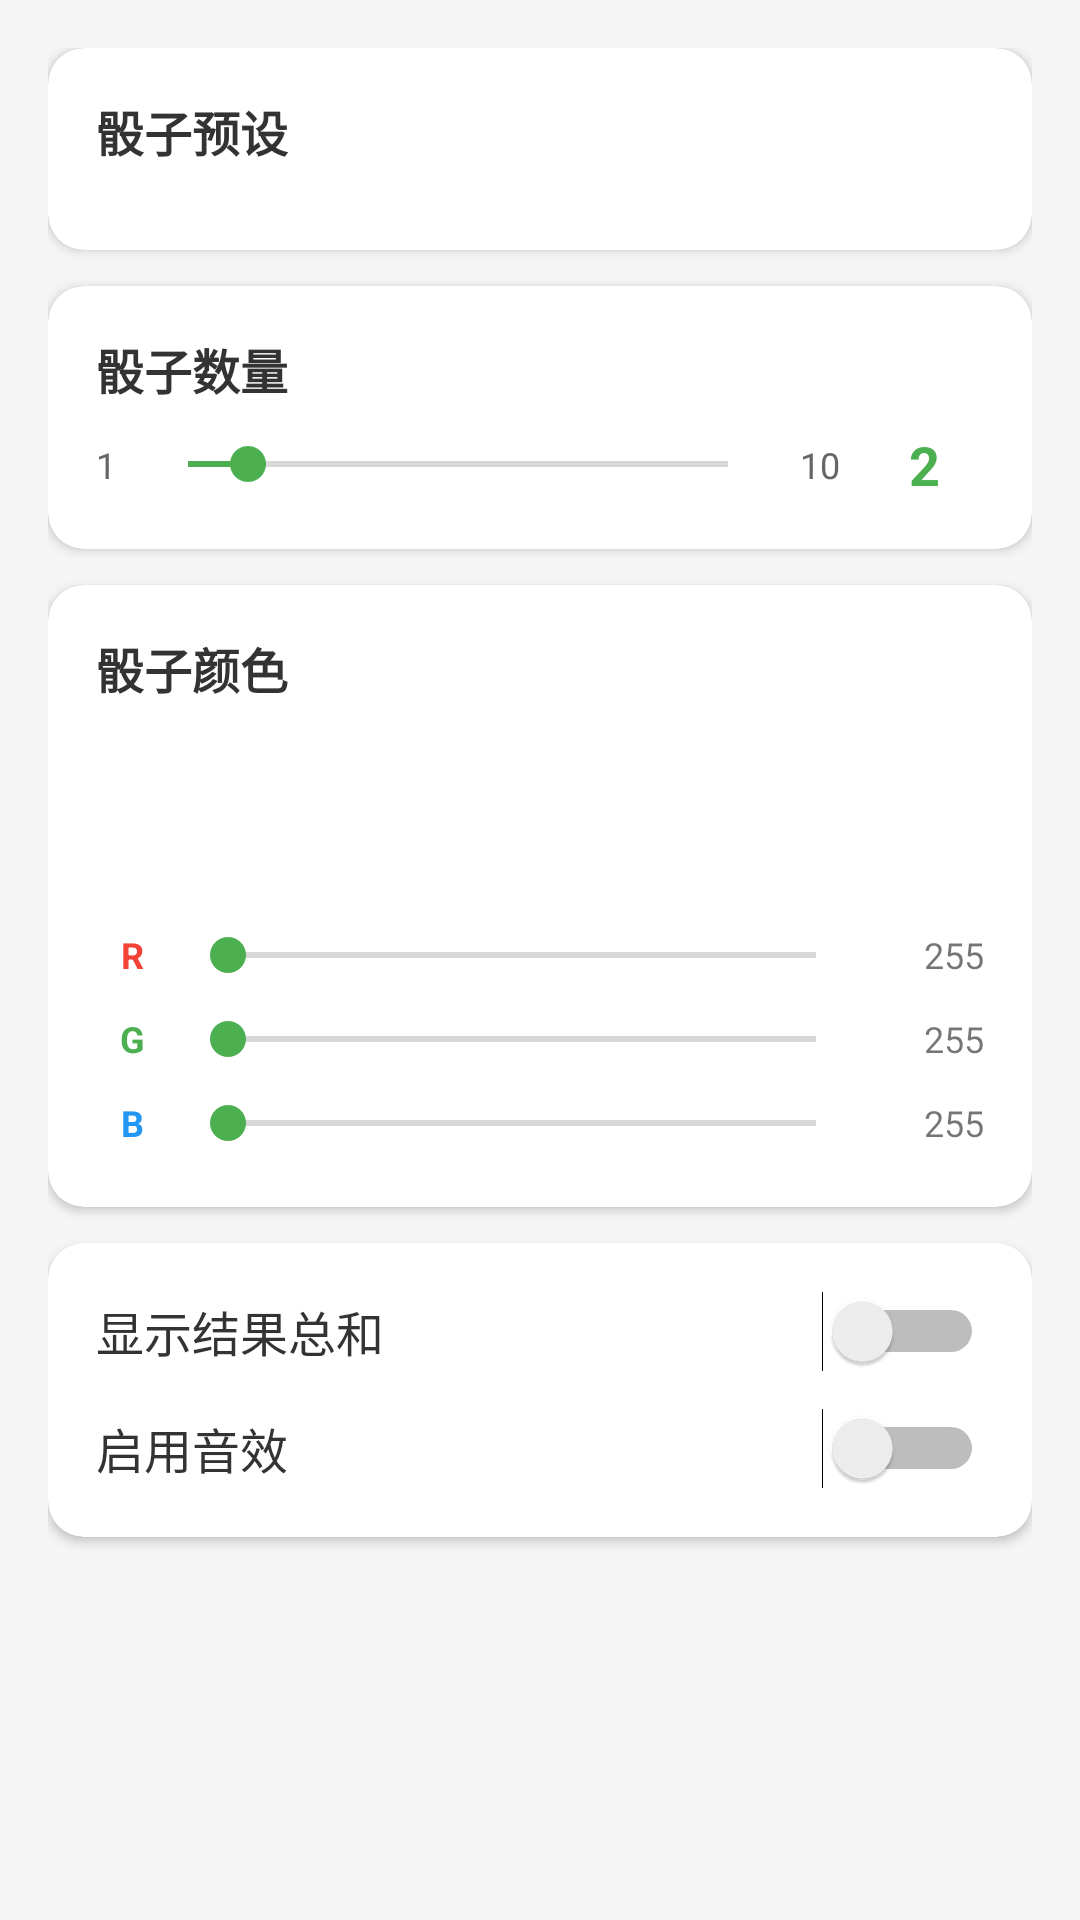

Layout XML and referenced resources for this Android screen:
<!-- AndroidManifest.xml: application theme Theme.DiceRoller -->
<!-- res/layout/activity_settings.xml -->
<?xml version="1.0" encoding="utf-8"?>
<ScrollView xmlns:android="http://schemas.android.com/apk/res/android" android:layout_width="match_parent" android:layout_height="match_parent" android:background="#F5F5F5" android:fillViewport="true">
    <LinearLayout android:layout_width="match_parent" android:layout_height="wrap_content" android:orientation="vertical" android:padding="16dp">
        <com.google.android.material.card.MaterialCardView android:layout_width="match_parent" android:layout_height="wrap_content" android:layout_marginBottom="12dp" app:cardCornerRadius="12dp" app:cardElevation="2dp" xmlns:app="http://schemas.android.com/apk/res-auto">
            <LinearLayout android:layout_width="match_parent" android:layout_height="wrap_content" android:orientation="vertical" android:padding="16dp">
                <TextView android:layout_width="wrap_content" android:layout_height="wrap_content" android:text="@string/dice_preset_label" android:textSize="16sp" android:textStyle="bold" android:textColor="#333333" android:layout_marginBottom="12dp" />
                <LinearLayout android:id="@+id/presetContainer" android:layout_width="match_parent" android:layout_height="wrap_content" android:orientation="vertical" />
            </LinearLayout>
        </com.google.android.material.card.MaterialCardView>
        <com.google.android.material.card.MaterialCardView android:layout_width="match_parent" android:layout_height="wrap_content" android:layout_marginBottom="12dp" app:cardCornerRadius="12dp" app:cardElevation="2dp" xmlns:app="http://schemas.android.com/apk/res-auto">
            <LinearLayout android:layout_width="match_parent" android:layout_height="wrap_content" android:orientation="vertical" android:padding="16dp">
                <TextView android:layout_width="wrap_content" android:layout_height="wrap_content" android:text="@string/dice_count_label" android:textSize="16sp" android:textStyle="bold" android:textColor="#333333" />
                <LinearLayout android:layout_width="match_parent" android:layout_height="wrap_content" android:orientation="horizontal" android:gravity="center_vertical" android:layout_marginTop="8dp">
                    <TextView android:layout_width="wrap_content" android:layout_height="wrap_content" android:text="1" android:textSize="12sp" android:textColor="#666666" />
                    <SeekBar android:id="@+id/countSlider" android:layout_width="0dp" android:layout_height="wrap_content" android:layout_weight="1" android:max="9" android:progress="1" android:layout_marginHorizontal="8dp" />
                    <TextView android:layout_width="wrap_content" android:layout_height="wrap_content" android:text="10" android:textSize="12sp" android:textColor="#666666" />
                    <TextView android:id="@+id/countValue" android:layout_width="40dp" android:layout_height="wrap_content" android:gravity="center" android:text="2" android:textSize="18sp" android:textStyle="bold" android:textColor="#4CAF50" android:layout_marginStart="8dp" />
                </LinearLayout>
            </LinearLayout>
        </com.google.android.material.card.MaterialCardView>
        <com.google.android.material.card.MaterialCardView android:layout_width="match_parent" android:layout_height="wrap_content" android:layout_marginBottom="12dp" app:cardCornerRadius="12dp" app:cardElevation="2dp" xmlns:app="http://schemas.android.com/apk/res-auto">
            <LinearLayout android:layout_width="match_parent" android:layout_height="wrap_content" android:orientation="vertical" android:padding="16dp">
                <TextView android:layout_width="wrap_content" android:layout_height="wrap_content" android:text="@string/dice_color_label" android:textSize="16sp" android:textStyle="bold" android:textColor="#333333" android:layout_marginBottom="8dp" />
                <LinearLayout android:id="@+id/quickColorContainer" android:layout_width="match_parent" android:layout_height="wrap_content" android:orientation="horizontal" android:layout_marginBottom="12dp" />
                <View android:id="@+id/colorPreview" android:layout_width="match_parent" android:layout_height="40dp" android:layout_marginBottom="12dp" />
                <LinearLayout android:layout_width="match_parent" android:layout_height="wrap_content" android:orientation="horizontal" android:gravity="center_vertical" android:layout_marginBottom="4dp">
                    <TextView android:layout_width="24dp" android:layout_height="24dp" android:gravity="center" android:text="R" android:textColor="#F44336" android:textSize="12sp" android:textStyle="bold" />
                    <SeekBar android:id="@+id/colorRed" android:layout_width="0dp" android:layout_height="wrap_content" android:layout_weight="1" android:max="255" android:progressTint="#F44336" android:layout_marginHorizontal="4dp" />
                    <TextView android:id="@+id/colorRedValue" android:layout_width="36dp" android:layout_height="wrap_content" android:gravity="end" android:text="255" android:textSize="12sp" />
                </LinearLayout>
                <LinearLayout android:layout_width="match_parent" android:layout_height="wrap_content" android:orientation="horizontal" android:gravity="center_vertical" android:layout_marginBottom="4dp">
                    <TextView android:layout_width="24dp" android:layout_height="24dp" android:gravity="center" android:text="G" android:textColor="#4CAF50" android:textSize="12sp" android:textStyle="bold" />
                    <SeekBar android:id="@+id/colorGreen" android:layout_width="0dp" android:layout_height="wrap_content" android:layout_weight="1" android:max="255" android:progressTint="#4CAF50" android:layout_marginHorizontal="4dp" />
                    <TextView android:id="@+id/colorGreenValue" android:layout_width="36dp" android:layout_height="wrap_content" android:gravity="end" android:text="255" android:textSize="12sp" />
                </LinearLayout>
                <LinearLayout android:layout_width="match_parent" android:layout_height="wrap_content" android:orientation="horizontal" android:gravity="center_vertical">
                    <TextView android:layout_width="24dp" android:layout_height="24dp" android:gravity="center" android:text="B" android:textColor="#2196F3" android:textSize="12sp" android:textStyle="bold" />
                    <SeekBar android:id="@+id/colorBlue" android:layout_width="0dp" android:layout_height="wrap_content" android:layout_weight="1" android:max="255" android:progressTint="#2196F3" android:layout_marginHorizontal="4dp" />
                    <TextView android:id="@+id/colorBlueValue" android:layout_width="36dp" android:layout_height="wrap_content" android:gravity="end" android:text="255" android:textSize="12sp" />
                </LinearLayout>
            </LinearLayout>
        </com.google.android.material.card.MaterialCardView>
        <com.google.android.material.card.MaterialCardView android:layout_width="match_parent" android:layout_height="wrap_content" app:cardCornerRadius="12dp" app:cardElevation="2dp" xmlns:app="http://schemas.android.com/apk/res-auto">
            <LinearLayout android:layout_width="match_parent" android:layout_height="wrap_content" android:orientation="vertical" android:padding="16dp">
                <LinearLayout android:layout_width="match_parent" android:layout_height="wrap_content" android:orientation="horizontal" android:gravity="center_vertical" android:layout_marginBottom="12dp">
                    <TextView android:layout_width="0dp" android:layout_height="wrap_content" android:layout_weight="1" android:text="@string/show_sum_label" android:textSize="16sp" android:textColor="#333333" />
                    <Switch android:id="@+id/showSumSwitch" android:layout_width="wrap_content" android:layout_height="wrap_content" />
                </LinearLayout>
                <LinearLayout android:layout_width="match_parent" android:layout_height="wrap_content" android:orientation="horizontal" android:gravity="center_vertical">
                    <TextView android:layout_width="0dp" android:layout_height="wrap_content" android:layout_weight="1" android:text="@string/sound_enabled_label" android:textSize="16sp" android:textColor="#333333" />
                    <Switch android:id="@+id/soundSwitch" android:layout_width="wrap_content" android:layout_height="wrap_content" />
                </LinearLayout>
            </LinearLayout>
        </com.google.android.material.card.MaterialCardView>
    </LinearLayout>
</ScrollView>
<!-- resources referenced by this layout -->
<resources>
  <string name="dice_color_label">骰子颜色</string>
  <string name="dice_count_label">骰子数量</string>
  <string name="dice_preset_label">骰子预设</string>
  <string name="show_sum_label">显示结果总和</string>
  <string name="sound_enabled_label">启用音效</string>
  <style name="Theme.DiceRoller" parent="Theme.MaterialComponents.DayNight.DarkActionBar">
          <item name="colorPrimary">@color/colorPrimary</item>
          <item name="colorPrimaryDark">@color/colorPrimaryDark</item>
          <item name="colorAccent">@color/colorAccent</item>
          <item name="android:windowBackground">@color/tableBorder</item>
      </style>
  <color name="colorPrimary">#2D5A27</color>
  <color name="colorPrimaryDark">#1B3A15</color>
  <color name="colorAccent">#4CAF50</color>
  <color name="tableBorder">#1B3A15</color>
</resources>
